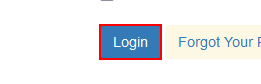
Task: Test Automation Project With 2nd Approach of ACME Process.
Workflow: ACME_Login

Step 1 [try]: click on the button
